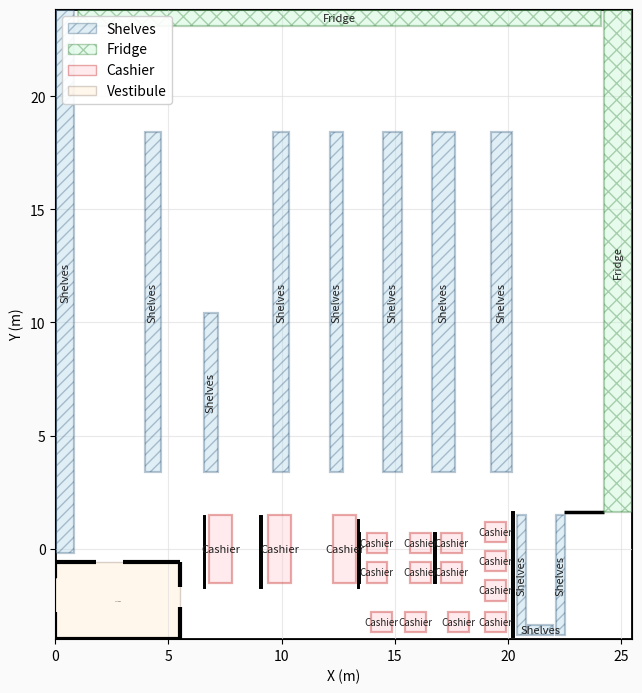

Write the Python code that produced this figure.
# import matplotlib.pyplot as plt
# from matplotlib.patches import Rectangle, Patch
# from typing import List, Tuple

# # ================== SCENE ==================
# ORIG_W = 22.5
# STORE_X, STORE_Y = 0.0, -4.0
# STORE_W, STORE_H = 25.5, 27.85          # store width/height (top-down view)
# SCALE_X = STORE_W / ORIG_W
# WALL_LW = 2.0

# # clearances/thickness
# WALL_GAP      = 0.03                    # small gap to “press” fixtures to walls
# DIVIDER_THICK = 0.06                    # thickness for dividers/partitions

# # ================== STYLE ==================
# STYLE = {
#     "Shelves":   dict(ec="#355C7D", fc="#A8D0E6", lw=1.6, alpha=0.35, hatch="///"),
#     "Fridge":    dict(ec="#2E7D32", fc="#B9F6CA", lw=1.6, alpha=0.35, hatch="xx"),
#     "Cashier":   dict(ec="#C62828", fc="#FFCDD2", lw=1.6, alpha=0.40, hatch=""),
#     "Divider":   dict(ec="#616161", fc="#E0E0E0", lw=1.4, alpha=0.90, hatch=""),
#     "Vestibule": dict(ec="#6D4C41", fc="#FFE0B2", lw=2.0, alpha=0.25, hatch=""),
#     "Wall":      dict(ec="#000000", fc="none",    lw=WALL_LW, alpha=1.00, hatch=""),
# }

# FIG_FACE = "#FAFAFA"
# AX_FACE  = "#FFFFFF"
# GRID_C   = "#E0E0E0"

# # ================== BASE LAYOUT ==================
# SHELVES_BASE = [
#     (0.5,  -0.2, 0.8, 24.0),  # left wall shelves (will be pressed to the wall)
#     (3.5,   3.4, 0.7, 15.0),
#     (5.8,   3.4, 0.6,  7.0),
#     (8.5,   3.4, 0.7, 15.0),
#     (10.7,  3.4, 0.6, 15.0),
#     (12.8,  3.4, 0.8, 15.0),
#     (14.7,  3.4, 1.0, 15.0),
#     (17.0,  3.4, 0.9, 15.0),

#     # small separators near front (custom shelves/low walls)
#     (19.53, -3.8, 0.4, 5.3),
#     (18.00, -3.8, 0.4, 5.3),
#     (18.45, -3.8, 1.1, 0.42),
# ]
# FRIDGES_BASE = [
#     (0.9,  22.6, 23.1, 0.7),   # top long fridge (pressed to top wall)
#     (20.9,  1.6,  1.2, 22.2),  # right tall fridge (pressed to right wall)
# ]
# CASHIERS_BASE = [
#     (6.0,  -1.5, 1.0, 3.0),
#     (8.3,  -1.5, 1.0, 3.0),
#     (10.835, -1.5, 1.0, 3.0),
# ]

# # dividers (x before width scaling, y, height)
# DIVIDERS_BASE = [
#     (5.8,  -1.75, 3.2),
#     (7.99, -1.75, 3.2),
#     (11.8, -1.75, 3.0),
# ]

# # ================== VESTIBULE (FLUSH TO LEFT/BOTTOM WALLS) ==================
# VEST_X, VEST_Y = STORE_X, STORE_Y
# VEST_W, VEST_H = 5.5, 3.4
# LEFT_DOOR_Y  = (-2.8, -1.3)                        # street ↔ vestibule (left outer wall)
# TOP_DOOR_IN  = (VEST_X + 1.8, VEST_X + 3.0)        # vestibule ↔ store (top of vestibule)
# RIGHT_DOOR_Y = (-2.6, -1.7)                        # store exit to vestibule (right vestibule wall)

# # ================== SMALL CASHIERS — MANUAL PLACEMENT ==================
# CW, CH = 0.9, 0.9
# DW     = DIVIDER_THICK

# # manual coordinates (X, Y, W, H)
# SMALL_CASHIERS = [
#     # bottom row
#     (13.9667, -3.70, CW, CH),
#     (15.4667, -3.70, CW, CH),
#     (17.3667, -3.70, CW, CH),
#     (19.0000, -3.70, CW, CH),
#     # left column
#     (13.7567, -1.50, CW, CH),
#     (13.7567, -0.20, CW, CH),
#     # center 2×2 block
#     (15.7000, -1.50, CW, CH),
#     (15.7000, -0.20, CW, CH),
#     (17.0567, -1.50, CW, CH),
#     (17.0567, -0.20, CW, CH),
#     # right column
#     (19.0000, -2.30, CW, CH),
#     (19.0000, -1.00, CW, CH),
#     (19.0000,  0.30, CW, CH),
# ]

# SMALL_DIVIDERS = [
#     (13.4000, -1.50, DW, 2.20),  # left of the 2-cashier column
#     (16.7500, -1.50, DW, 2.20),  # center between the 2×2 block
#     (20.2000, -3.90, DW, 5.50),  # right side near right column
# ]

# # ================== UTILITIES ==================
# def tr_x(x: float) -> float:
#     return STORE_X + (x - STORE_X) * SCALE_X

# def add_rect(ax, x, y, w, h, label=None, rot_if_tall=True, lw=None, z=2, fs=8):
#     sty = STYLE.get(label, {})
#     ec  = sty.get("ec", "black")
#     fc  = sty.get("fc", "none")
#     _lw = lw if lw is not None else sty.get("lw", 1.5)
#     alpha = sty.get("alpha", 1.0)
#     hatch = sty.get("hatch", "")
#     ax.add_patch(Rectangle((x, y), w, h, linewidth=_lw, edgecolor=ec,
#                            facecolor=fc, zorder=z, alpha=alpha, hatch=hatch))
#     if label:
#         ax.text(x + w/2, y + h/2, label, ha="center", va="center", fontsize=fs,
#                 rotation=(90 if (rot_if_tall and h > w) else 0), zorder=z + 1, color="#222222")

# def seg(ax, x1, y1, x2, y2, lw, z=0, kind="Wall"):
#     ec = STYLE[kind]["ec"]
#     _lw = STYLE[kind]["lw"] if lw is None else lw
#     ax.plot([x1, x2], [y1, y2], color=ec, linewidth=_lw, zorder=z, solid_capstyle="butt")

# def wall_with_gaps(ax, x1, y1, x2, y2, gaps: List[Tuple[float, float]],
#                    lw=WALL_LW, z=0):
#     if abs(y1 - y2) < 1e-9:  # horizontal
#         xs, xe = min(x1, x2), max(x1, x2); cur = xs
#         for a, b in sorted(gaps):
#             a = max(a, xs); b = min(b, xe)
#             if a > cur: seg(ax, cur, y1, a, y1, lw, z, "Wall")
#             cur = max(cur, b)
#         if cur < xe: seg(ax, cur, y1, xe, y1, lw, z, "Wall")
#     else:                     # vertical
#         ys, ye = min(y1, y2), max(y1, y2); cur = ys
#         for a, b in sorted(gaps):
#             a = max(a, ys); b = min(b, ye)
#             if a > cur: seg(ax, x1, cur, x1, a, lw, z, "Wall")
#             cur = max(cur, b)
#         if cur < ye: seg(ax, x1, cur, x1, ye, lw, z, "Wall")

# def draw_outer_walls(ax):
#     x, y, w, h = STORE_X, STORE_Y, STORE_W, STORE_H
#     wall_with_gaps(ax, x,   y,   x,   y + h, gaps=[LEFT_DOOR_Y], lw=WALL_LW, z=0)
#     wall_with_gaps(ax, x+w, y,   x+w, y + h, gaps=[],            lw=WALL_LW, z=0)
#     wall_with_gaps(ax, x,   y+h, x+w, y + h, gaps=[],            lw=WALL_LW, z=0)
#     wall_with_gaps(ax, x,   y,   x+w, y,     gaps=[],            lw=WALL_LW, z=0)

# def draw_vestibule_rect(ax):
#     x, y, w, h = VEST_X, VEST_Y, VEST_W, VEST_H
#     wall_with_gaps(ax, x,     y,   x,     y + h, gaps=[LEFT_DOOR_Y],  lw=3.0, z=1)
#     wall_with_gaps(ax, x + w, y,   x + w, y + h, gaps=[RIGHT_DOOR_Y], lw=3.0, z=1)
#     wall_with_gaps(ax, x,     y+h, x + w, y + h, gaps=[TOP_DOOR_IN],  lw=3.0, z=1)
#     wall_with_gaps(ax, x,     y,   x + w, y,     gaps=[],             lw=3.0, z=1)
#     add_rect(ax, x, y, w, h, label="Vestibule", rot_if_tall=False, lw=1.0, z=0, fs=0)

# # bare wall segments
# def add_horizontal_wall_segment(ax, y: float, x0: float, x1: float,
#                                 lw: float = WALL_LW, z: int = 1):
#     if x1 < x0: x0, x1 = x1, x0
#     seg(ax, x0, y, x1, y, lw, z, "Wall")

# def add_vertical_wall_segment(ax, x: float, y0: float, y1: float,
#                               lw: float = WALL_LW, z: int = 1):
#     if y1 < y0: y0, y1 = y1, y0
#     seg(ax, x, y0, x, y1, lw, z, "Wall")

# def draw_small_cashiers_manual(ax):
#     for x, y, w, h in SMALL_CASHIERS:
#         add_rect(ax, x, y, w, h, "Cashier", rot_if_tall=False, fs=7)
#     for x, y, w, h in SMALL_DIVIDERS:
#         add_rect(ax, x, y, w, h, "Divider", rot_if_tall=False, lw=2.0)

# def legend_patch(kind: str, label: str) -> Patch:
#     s = STYLE[kind]
#     return Patch(facecolor=s.get("fc", "none"),
#                  edgecolor=s.get("ec", "black"),
#                  hatch=s.get("hatch", ""),
#                  alpha=s.get("alpha", 1.0),
#                  label=label)

# # ================== MAIN RENDER ==================
# def draw_layout():
#     fig, ax = plt.subplots(figsize=(12, 7))
#     fig.set_facecolor(FIG_FACE)
#     ax.set_facecolor(AX_FACE)
#     ax.set_aspect('equal')
#     ax.set_xlabel('X (m)')
#     ax.set_ylabel('Y (m)')
#     ax.grid(True, which="both", color=GRID_C, linewidth=0.8, alpha=0.7)
#     ax.set_axisbelow(True)
#     ax.format_coord = lambda x, y: f"x={x:.2f}, y={y:.2f}"

#     # Ctrl + wheel zoom to cursor
#     ctrl = {'p': False}
#     def on_key_press(e):
#         if e.key == 'control': ctrl['p'] = True
#     def on_key_release(e):
#         if e.key == 'control': ctrl['p'] = False
#     def on_scroll(e):
#         if not ctrl['p'] or e.inaxes is None or e.xdata is None: return
#         s = 1.1 if e.button == 'down' else (1/1.1)
#         xmin, xmax = ax.get_xlim(); ymin, ymax = ax.get_ylim()
#         x0, y0 = e.xdata, e.ydata
#         ax.set_xlim(x0 - (x0 - xmin)*s, x0 + (xmax - x0)*s)
#         ax.set_ylim(y0 - (y0 - ymin)*s, y0 + (ymax - y0)*s)
#         e.canvas.draw_idle()
#     fig.canvas.mpl_connect('key_press_event', on_key_press)
#     fig.canvas.mpl_connect('key_release_event', on_key_release)
#     fig.canvas.mpl_connect('scroll_event', on_scroll)

#     # outer walls and vestibule
#     draw_outer_walls(ax)
#     draw_vestibule_rect(ax)

#     # shelves (first left pressed to wall)
#     for i, (x, y, w, h) in enumerate(SHELVES_BASE):
#         xx = STORE_X + WALL_GAP if i == 0 else tr_x(x)
#         add_rect(ax, xx, y, w, h, "Shelves", z=2)

#     # fridges (pressed to top/right walls)
#     top_w, top_h = FRIDGES_BASE[0][2], FRIDGES_BASE[0][3]
#     add_rect(ax, tr_x(FRIDGES_BASE[0][0]),
#              STORE_Y + STORE_H - top_h - WALL_GAP,
#              top_w, top_h, "Fridge", z=2)
#     r_w, r_h = FRIDGES_BASE[1][2], FRIDGES_BASE[1][3]
#     add_rect(ax, STORE_X + STORE_W - r_w - WALL_GAP,
#              FRIDGES_BASE[1][1], r_w, r_h, "Fridge", z=2)

#     # main cashiers
#     for x, y, w, h in CASHIERS_BASE:
#         add_rect(ax, tr_x(x), y, w, h, "Cashier", rot_if_tall=False, z=2)

#     # small cashiers (manual)
#     draw_small_cashiers_manual(ax)

#     # dividers
#     for x0, y0, h in DIVIDERS_BASE:
#         add_rect(ax, tr_x(x0), y0, DIVIDER_THICK, h, "Divider", rot_if_tall=False, lw=2.0, z=2)

#     # example extra horizontal wall segment (adjust or remove)
#     add_horizontal_wall_segment(ax, y=1.6, x0=STORE_X + 22.5, x1=STORE_X + 24.27, lw=2.5, z=1)

#     # legend
#     ax.legend(
#         handles=[
#             legend_patch("Shelves", "Shelves"),
#             legend_patch("Fridge", "Fridge"),
#             legend_patch("Cashier", "Cashier"),
#             legend_patch("Divider", "Divider"),
#             legend_patch("Vestibule", "Vestibule"),
#         ],
#         loc="upper left", frameon=True, framealpha=0.9
#     )

#     # view and window
#     ax.set_xlim(STORE_X, STORE_X + STORE_W)
#     ax.set_ylim(STORE_Y, STORE_Y + STORE_H)
#     mng = plt.get_current_fig_manager()
#     for attr in ("state", "showMaximized", "full_screen_toggle"):
#         try:
#             if attr == "state": mng.window.state("zoomed")
#             elif attr == "showMaximized": mng.window.showMaximized()
#             else: mng.full_screen_toggle()
#             break
#         except Exception:
#             pass
#     fig.subplots_adjust(left=0.07, right=0.995, bottom=0.08, top=0.98)
#     plt.show()

# if __name__ == '__main__':
#     draw_layout()



import matplotlib.pyplot as plt
from matplotlib.patches import Rectangle, Patch
from typing import List, Tuple

# ================== SCENE ==================
ORIG_W = 22.5
STORE_X, STORE_Y = 0.0, -4.0
STORE_W, STORE_H = 25.5, 27.85          # store width/height (top-down view)
SCALE_X = STORE_W / ORIG_W
WALL_LW = 2.0

# clearances/thickness
WALL_GAP      = 0.03                    # small gap to “press” fixtures to walls
DIVIDER_THICK = 0.06                    # thickness for dividers/partitions

# ================== STYLE ==================
STYLE = {
    "Shelves":   dict(ec="#355C7D", fc="#A8D0E6", lw=1.6, alpha=0.35, hatch="///"),
    "Fridge":    dict(ec="#2E7D32", fc="#B9F6CA", lw=1.6, alpha=0.35, hatch="xx"),
    "Cashier":   dict(ec="#C62828", fc="#FFCDD2", lw=1.6, alpha=0.40, hatch=""),
    "Divider":   dict(ec="#616161", fc="#E0E0E0", lw=1.4, alpha=0.90, hatch=""),
    "Vestibule": dict(ec="#6D4C41", fc="#FFE0B2", lw=2.0, alpha=0.25, hatch=""),
    "Wall":      dict(ec="#000000", fc="none",    lw=WALL_LW, alpha=1.00, hatch=""),
}

FIG_FACE = "#FAFAFA"
AX_FACE  = "#FFFFFF"
GRID_C   = "#E0E0E0"

# ================== BASE LAYOUT ==================
SHELVES_BASE = [
    (0.5,  -0.2, 0.8, 24.0),  # left wall shelves (will be pressed to the wall)
    (3.5,   3.4, 0.7, 15.0),
    (5.8,   3.4, 0.6,  7.0),
    (8.5,   3.4, 0.7, 15.0),
    (10.7,  3.4, 0.6, 15.0),
    (12.8,  3.4, 0.8, 15.0),
    (14.7,  3.4, 1.0, 15.0),
    (17.0,  3.4, 0.9, 15.0),

    # small separators near front (custom shelves/low walls)
    (19.53, -3.8, 0.4, 5.3),
    (18.00, -3.8, 0.4, 5.3),
    (18.45, -3.8, 1.1, 0.42),
]
FRIDGES_BASE = [
    (0.9,  22.6, 23.1, 0.7),   # top long fridge (pressed to top wall)
    (20.9,  1.6,  1.2, 22.2),  # right tall fridge (pressed to right wall)
]
CASHIERS_BASE = [
    (6.0,  -1.5, 1.0, 3.0),
    (8.3,  -1.5, 1.0, 3.0),
    (10.835, -1.5, 1.0, 3.0),
]

# dividers (x before width scaling, y, height)
DIVIDERS_BASE = [
    (5.8,  -1.75, 3.2),
    (7.99, -1.75, 3.2),
    (11.8, -1.75, 3.0),
]

# ================== VESTIBULE (FLUSH TO LEFT/BOTTOM WALLS) ==================
VEST_X, VEST_Y = STORE_X, STORE_Y
VEST_W, VEST_H = 5.5, 3.4
LEFT_DOOR_Y  = (-2.8, -1.3)                        # street ↔ vestibule (left outer wall)
TOP_DOOR_IN  = (VEST_X + 1.8, VEST_X + 3.0)        # vestibule ↔ store (top of vestibule)
RIGHT_DOOR_Y = (-2.6, -1.7)                        # store exit to vestibule (right vestibule wall)

# ================== SMALL CASHIERS — MANUAL PLACEMENT ==================
CW, CH = 0.9, 0.9
DW     = DIVIDER_THICK

# manual coordinates (X, Y, W, H)
SMALL_CASHIERS = [
    # bottom row
    (13.9667, -3.70, CW, CH),
    (15.4667, -3.70, CW, CH),
    (17.3667, -3.70, CW, CH),
    (19.0000, -3.70, CW, CH),
    # left column
    (13.7567, -1.50, CW, CH),
    (13.7567, -0.20, CW, CH),
    # center 2×2 block
    (15.7000, -1.50, CW, CH),
    (15.7000, -0.20, CW, CH),
    (17.0567, -1.50, CW, CH),
    (17.0567, -0.20, CW, CH),
    # right column
    (19.0000, -2.30, CW, CH),
    (19.0000, -1.00, CW, CH),
    (19.0000,  0.30, CW, CH),
]

SMALL_DIVIDERS = [
    (13.4000, -1.50, DW, 2.20),  # left of the 2-cashier column
    (16.7500, -1.50, DW, 2.20),  # center between the 2×2 block
    (20.2000, -3.90, DW, 5.50),  # right side near right column
]

# ================== UTILITIES ==================
def tr_x(x: float) -> float:
    return STORE_X + (x - STORE_X) * SCALE_X

def add_rect(ax, x, y, w, h, label=None, rot_if_tall=True, lw=None, z=2, fs=8):
    sty = STYLE.get(label, {})
    ec  = sty.get("ec", "black")
    fc  = sty.get("fc", "none")
    _lw = lw if lw is not None else sty.get("lw", 1.5)
    alpha = sty.get("alpha", 1.0)
    hatch = sty.get("hatch", "")
    ax.add_patch(Rectangle((x, y), w, h, linewidth=_lw, edgecolor=ec,
                           facecolor=fc, zorder=z, alpha=alpha, hatch=hatch))
    # draw text for everything EXCEPT dividers
    if label and label != "Divider":
        ax.text(x + w/2, y + h/2, label, ha="center", va="center", fontsize=fs,
                rotation=(90 if (rot_if_tall and h > w) else 0),
                zorder=z + 1, color="#222222")

def seg(ax, x1, y1, x2, y2, lw, z=0, kind="Wall"):
    ec = STYLE[kind]["ec"]
    _lw = STYLE[kind]["lw"] if lw is None else lw
    ax.plot([x1, x2], [y1, y2], color=ec, linewidth=_lw, zorder=z, solid_capstyle="butt")

def wall_with_gaps(ax, x1, y1, x2, y2, gaps: List[Tuple[float, float]],
                   lw=WALL_LW, z=0):
    if abs(y1 - y2) < 1e-9:  # horizontal
        xs, xe = min(x1, x2), max(x1, x2); cur = xs
        for a, b in sorted(gaps):
            a = max(a, xs); b = min(b, xe)
            if a > cur: seg(ax, cur, y1, a, y1, lw, z, "Wall")
            cur = max(cur, b)
        if cur < xe: seg(ax, cur, y1, xe, y1, lw, z, "Wall")
    else:                     # vertical
        ys, ye = min(y1, y2), max(y1, y2); cur = ys
        for a, b in sorted(gaps):
            a = max(a, ys); b = min(b, ye)
            if a > cur: seg(ax, x1, cur, x1, a, lw, z, "Wall")
            cur = max(cur, b)
        if cur < ye: seg(ax, x1, cur, x1, ye, lw, z, "Wall")

def draw_outer_walls(ax):
    x, y, w, h = STORE_X, STORE_Y, STORE_W, STORE_H
    wall_with_gaps(ax, x,   y,   x,   y + h, gaps=[LEFT_DOOR_Y], lw=WALL_LW, z=0)
    wall_with_gaps(ax, x+w, y,   x+w, y + h, gaps=[],            lw=WALL_LW, z=0)
    wall_with_gaps(ax, x,   y+h, x+w, y + h, gaps=[],            lw=WALL_LW, z=0)
    wall_with_gaps(ax, x,   y,   x+w, y,     gaps=[],            lw=WALL_LW, z=0)

def draw_vestibule_rect(ax):
    x, y, w, h = VEST_X, VEST_Y, VEST_W, VEST_H
    wall_with_gaps(ax, x,     y,   x,     y + h, gaps=[LEFT_DOOR_Y],  lw=3.0, z=1)
    wall_with_gaps(ax, x + w, y,   x + w, y + h, gaps=[RIGHT_DOOR_Y], lw=3.0, z=1)
    wall_with_gaps(ax, x,     y+h, x + w, y + h, gaps=[TOP_DOOR_IN],  lw=3.0, z=1)
    wall_with_gaps(ax, x,     y,   x + w, y,     gaps=[],             lw=3.0, z=1)
    add_rect(ax, x, y, w, h, label="Vestibule", rot_if_tall=False, lw=1.0, z=0, fs=0)

# bare wall segments
def add_horizontal_wall_segment(ax, y: float, x0: float, x1: float,
                                lw: float = WALL_LW, z: int = 1):
    if x1 < x0: x0, x1 = x1, x0
    seg(ax, x0, y, x1, y, lw, z, "Wall")

def add_vertical_wall_segment(ax, x: float, y0: float, y1: float,
                              lw: float = WALL_LW, z: int = 1):
    if y1 < y0: y0, y1 = y1, y0
    seg(ax, x, y0, x, y1, lw, z, "Wall")

def draw_small_cashiers_manual(ax):
    for x, y, w, h in SMALL_CASHIERS:
        add_rect(ax, x, y, w, h, "Cashier", rot_if_tall=False, fs=7)
    for x, y, w, h in SMALL_DIVIDERS:
        # no label for dividers
        add_rect(ax, x, y, w, h, None, rot_if_tall=False, lw=STYLE["Divider"]["lw"])

def legend_patch(kind: str, label: str) -> Patch:
    s = STYLE[kind]
    return Patch(facecolor=s.get("fc", "none"),
                 edgecolor=s.get("ec", "black"),
                 hatch=s.get("hatch", ""),
                 alpha=s.get("alpha", 1.0),
                 label=label)

# ================== MAIN RENDER ==================
def draw_layout():
    fig, ax = plt.subplots(figsize=(12, 7))
    fig.set_facecolor(FIG_FACE)
    ax.set_facecolor(AX_FACE)
    ax.set_aspect('equal')
    ax.set_xlabel('X (m)')
    ax.set_ylabel('Y (m)')
    ax.grid(True, which="both", color=GRID_C, linewidth=0.8, alpha=0.7)
    ax.set_axisbelow(True)
    ax.format_coord = lambda x, y: f"x={x:.2f}, y={y:.2f}"

    # Ctrl + wheel zoom to cursor
    ctrl = {'p': False}
    def on_key_press(e):
        if e.key == 'control': ctrl['p'] = True
    def on_key_release(e):
        if e.key == 'control': ctrl['p'] = False
    def on_scroll(e):
        if not ctrl['p'] or e.inaxes is None or e.xdata is None: return
        s = 1.1 if e.button == 'down' else (1/1.1)
        xmin, xmax = ax.get_xlim(); ymin, ymax = ax.get_ylim()
        x0, y0 = e.xdata, e.ydata
        ax.set_xlim(x0 - (x0 - xmin)*s, x0 + (xmax - x0)*s)
        ax.set_ylim(y0 - (y0 - ymin)*s, y0 + (ymax - y0)*s)
        e.canvas.draw_idle()
    fig.canvas.mpl_connect('key_press_event', on_key_press)
    fig.canvas.mpl_connect('key_release_event', on_key_release)
    fig.canvas.mpl_connect('scroll_event', on_scroll)

    # outer walls and vestibule
    draw_outer_walls(ax)
    draw_vestibule_rect(ax)

    # shelves (first left pressed to wall)
    for i, (x, y, w, h) in enumerate(SHELVES_BASE):
        xx = STORE_X + WALL_GAP if i == 0 else tr_x(x)
        add_rect(ax, xx, y, w, h, "Shelves", z=2)

    # fridges (pressed to top/right walls)
    top_w, top_h = FRIDGES_BASE[0][2], FRIDGES_BASE[0][3]
    add_rect(ax, tr_x(FRIDGES_BASE[0][0]),
             STORE_Y + STORE_H - top_h - WALL_GAP,
             top_w, top_h, "Fridge", z=2)
    r_w, r_h = FRIDGES_BASE[1][2], FRIDGES_BASE[1][3]
    add_rect(ax, STORE_X + STORE_W - r_w - WALL_GAP,
             FRIDGES_BASE[1][1], r_w, r_h, "Fridge", z=2)

    # main cashiers
    for x, y, w, h in CASHIERS_BASE:
        add_rect(ax, tr_x(x), y, w, h, "Cashier", rot_if_tall=False, z=2)

    # small cashiers (manual)
    draw_small_cashiers_manual(ax)

    # vertical/horizontal dividers (no labels)
    for x0, y0, h in DIVIDERS_BASE:
        add_rect(ax, tr_x(x0), y0, DIVIDER_THICK, h, None, rot_if_tall=False,
                 lw=STYLE["Divider"]["lw"], z=2)

    # example extra horizontal wall segment (adjust or remove)
    add_horizontal_wall_segment(ax, y=1.6, x0=STORE_X + 22.5, x1=STORE_X + 24.27, lw=2.5, z=1)

    # legend
    ax.legend(
        handles=[
            legend_patch("Shelves", "Shelves"),
            legend_patch("Fridge", "Fridge"),
            legend_patch("Cashier", "Cashier"),
            legend_patch("Vestibule", "Vestibule"),
        ],
        loc="upper left", frameon=True, framealpha=0.9
    )

    # view and window
    ax.set_xlim(STORE_X, STORE_X + STORE_W)
    ax.set_ylim(STORE_Y, STORE_Y + STORE_H)
    mng = plt.get_current_fig_manager()
    for attr in ("state", "showMaximized", "full_screen_toggle"):
        try:
            if attr == "state": mng.window.state("zoomed")
            elif attr == "showMaximized": mng.window.showMaximized()
            else: mng.full_screen_toggle()
            break
        except Exception:
            pass
    fig.subplots_adjust(left=0.07, right=0.995, bottom=0.08, top=0.98)
    plt.show()

if __name__ == '__main__':
    draw_layout()
